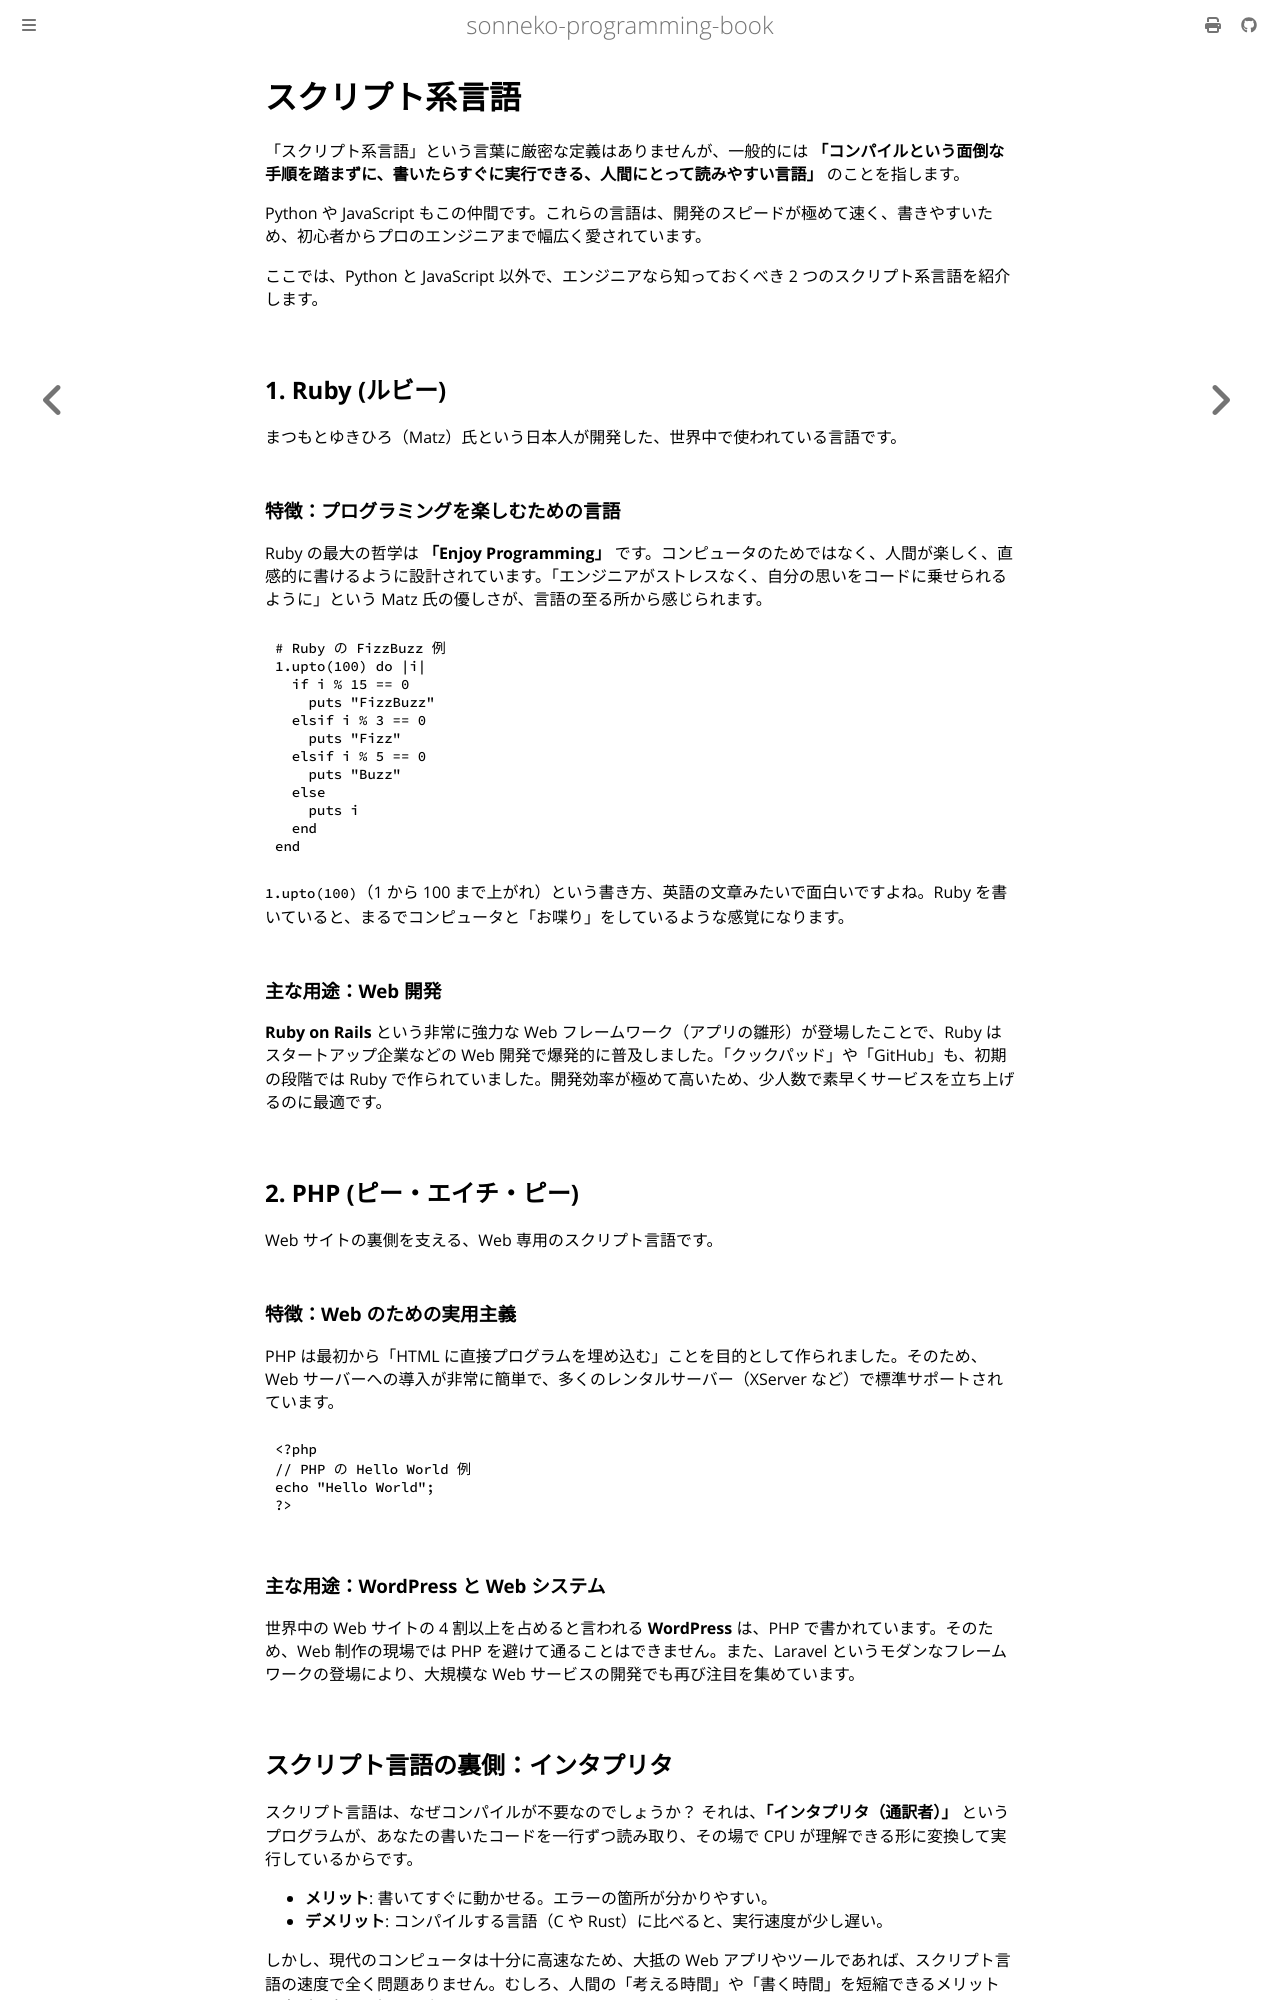

repository: sonneko/programming-book · page: supple-3-languages/003.html · generator: mdbook

# スクリプト系言語

「スクリプト系言語」という言葉に厳密な定義はありませんが、一般的には **「コンパイルという面倒な手順を踏まずに、書いたらすぐに実行できる、人間にとって読みやすい言語」** のことを指します。

Python や JavaScript もこの仲間です。これらの言語は、開発のスピードが極めて速く、書きやすいため、初心者からプロのエンジニアまで幅広く愛されています。

ここでは、Python と JavaScript 以外で、エンジニアなら知っておくべき 2 つのスクリプト系言語を紹介します。

## 1. Ruby (ルビー)
まつもとゆきひろ（Matz）氏という日本人が開発した、世界中で使われている言語です。

### 特徴：プログラミングを楽しむための言語
Ruby の最大の哲学は **「Enjoy Programming」** です。コンピュータのためではなく、人間が楽しく、直感的に書けるように設計されています。「エンジニアがストレスなく、自分の思いをコードに乗せられるように」という Matz 氏の優しさが、言語の至る所から感じられます。

```ruby
# Ruby の FizzBuzz 例
1.upto(100) do |i|
  if i % 15 == 0
    puts "FizzBuzz"
  elsif i % 3 == 0
    puts "Fizz"
  elsif i % 5 == 0
    puts "Buzz"
  else
    puts i
  end
end
```
`1.upto(100)`（1 から 100 まで上がれ）という書き方、英語の文章みたいで面白いですよね。Ruby を書いていると、まるでコンピュータと「お喋り」をしているような感覚になります。

### 主な用途：Web 開発
**Ruby on Rails** という非常に強力な Web フレームワーク（アプリの雛形）が登場したことで、Ruby はスタートアップ企業などの Web 開発で爆発的に普及しました。「クックパッド」や「GitHub」も、初期の段階では Ruby で作られていました。開発効率が極めて高いため、少人数で素早くサービスを立ち上げるのに最適です。

## 2. PHP (ピー・エイチ・ピー)
Web サイトの裏側を支える、Web 専用のスクリプト言語です。

### 特徴：Web のための実用主義
PHP は最初から「HTML に直接プログラムを埋め込む」ことを目的として作られました。そのため、Web サーバーへの導入が非常に簡単で、多くのレンタルサーバー（XServer など）で標準サポートされています。

```php
<?php
// PHP の Hello World 例
echo "Hello World";
?>
```

### 主な用途：WordPress と Web システム
世界中の Web サイトの 4 割以上を占めると言われる **WordPress** は、PHP で書かれています。そのため、Web 制作の現場では PHP を避けて通ることはできません。また、Laravel というモダンなフレームワークの登場により、大規模な Web サービスの開発でも再び注目を集めています。

## スクリプト言語の裏側：インタプリタ
スクリプト言語は、なぜコンパイルが不要なのでしょうか？
それは、**「インタプリタ（通訳者）」** というプログラムが、あなたの書いたコードを一行ずつ読み取り、その場で CPU が理解できる形に変換して実行しているからです。

- **メリット**: 書いてすぐに動かせる。エラーの箇所が分かりやすい。
- **デメリット**: コンパイルする言語（C や Rust）に比べると、実行速度が少し遅い。

しかし、現代のコンピュータは十分に高速なため、大抵の Web アプリやツールであれば、スクリプト言語の速度で全く問題ありません。むしろ、人間の「考える時間」や「書く時間」を短縮できるメリットの方が、多くの場面で上回ります。
